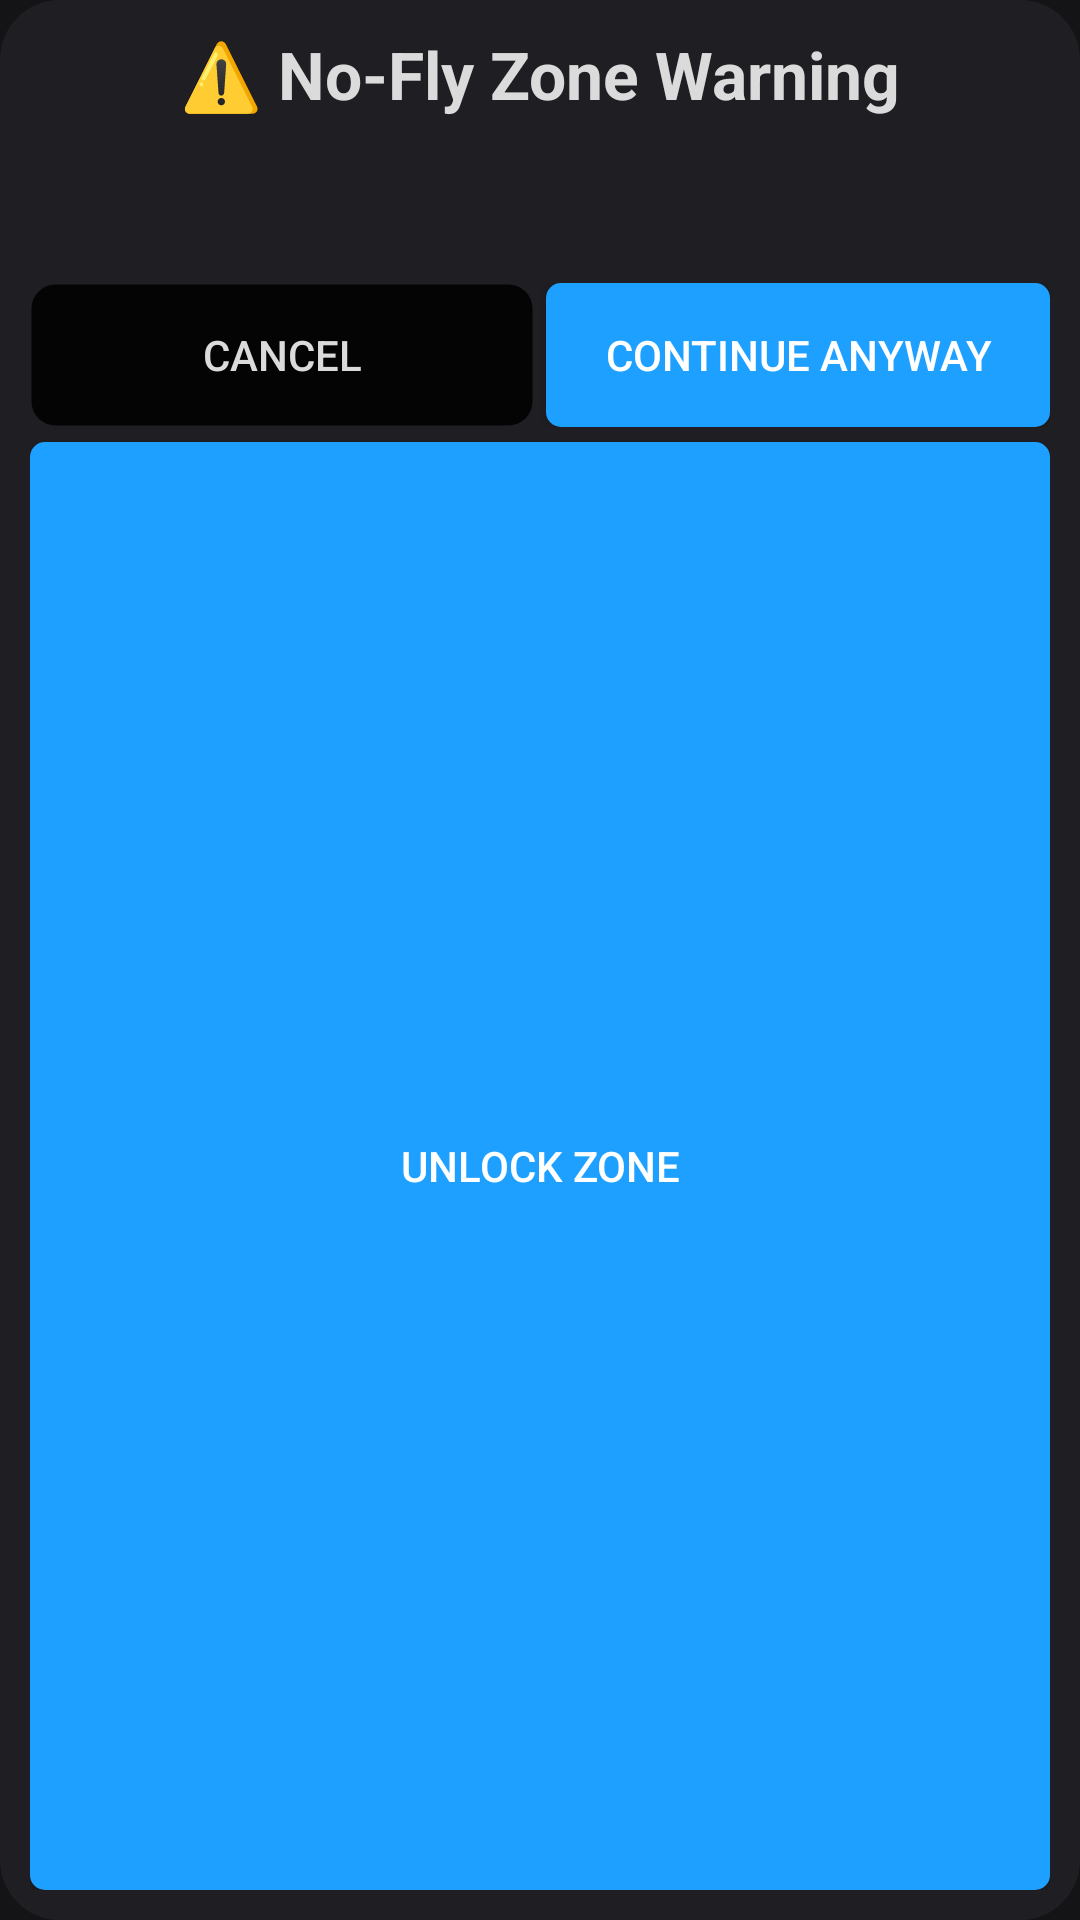

The Android layout XML behind this screen, and the referenced resources:
<!-- AndroidManifest.xml: application theme Theme.EagleEyeAndroid -->
<!-- res/layout/popup_nfz_warning.xml -->
<?xml version="1.0" encoding="utf-8"?>
<LinearLayout xmlns:android="http://schemas.android.com/apk/res/android"
    android:layout_width="350dp"
    android:layout_height="wrap_content"
    android:orientation="vertical"
    android:padding="10dp"
    android:background="@drawable/secondary_gradient_curve">

    
    <TextView
        android:id="@+id/nfzWarningTitle"
        android:layout_width="match_parent"
        android:layout_height="wrap_content"
        android:text="⚠️ No-Fly Zone Warning"
        android:textSize="22sp"
        android:textStyle="bold"
        android:textColor="@color/text_primary"
        android:gravity="center"
        android:paddingBottom="16dp"/>

    <TextView
        android:id="@+id/nfzWarningDescription"
        android:layout_width="match_parent"
        android:layout_height="wrap_content"
        android:textSize="14sp"
        android:textColor="@color/text_primary"
        android:paddingBottom="20dp"
        android:lineSpacingExtra="4dp"/>

    
    <LinearLayout
        android:layout_width="match_parent"
        android:layout_height="wrap_content"
        android:orientation="horizontal"
        android:weightSum="2">

        
        <Button
            android:id="@+id/btnCancelMission"
            android:layout_width="0dp"
            android:layout_height="wrap_content"
            android:layout_weight="1"
            android:text="Cancel"
            android:textColor="@color/text_primary"
            android:background="@drawable/dark_buttons_background"
            android:layout_marginEnd="4dp"/>

        
        <Button
            android:id="@+id/btnContinueAnyway"
            android:layout_width="0dp"
            android:layout_weight="1"
            android:layout_height="wrap_content"
            android:text="Continue Anyway"
            android:textColor="@color/white"
            android:background="@drawable/primary_button"
            android:visibility="visible"/>

    </LinearLayout>
    
    <Button
        android:id="@+id/btnUnlockNFZWarning"
        android:layout_width="match_parent"
        android:layout_height="match_parent"
        android:layout_weight="1"
        android:text="Unlock Zone"
        android:layout_marginTop="5dp"
        android:textColor="@color/white"
        android:visibility="visible"
        android:background="@drawable/primary_button"/>

</LinearLayout>
<!-- resources referenced by this layout -->
<resources>
  <color name="text_primary">#DBDBDC</color>
  <color name="white">#FFFFFF</color>
  <!-- drawable dark_buttons_background (drawable) -->
  <?xml version="1.0" encoding="utf-8"?>
  <shape xmlns:android="http://schemas.android.com/apk/res/android"
      android:shape="rectangle">
      <solid android:color="@color/dark_button" />
      <stroke
          android:width="1dp"
          android:color="@color/transparent" />
      <corners android:radius="8dp" /> 
  </shape>
  <!-- drawable primary_button (drawable) -->
  <?xml version="1.0" encoding="utf-8"?>
  <shape xmlns:android="http://schemas.android.com/apk/res/android"
      android:shape="rectangle">
      <gradient
          android:type="linear"
          android:angle="270"
          android:startColor="#1DA0FF"
          android:endColor="#1DA0FF" />
      <corners android:radius="5dp" />
  
  </shape>
  <!-- drawable secondary_gradient_curve (drawable) -->
  <?xml version="1.0" encoding="utf-8"?>
  <shape xmlns:android="http://schemas.android.com/apk/res/android"
      android:shape="rectangle">
  
      
      <gradient
          android:type="radial"
          android:centerX="0.5"
          android:centerY="0.5"
          android:gradientRadius="50%"
          android:startColor="@color/secondary_background1"
          android:endColor="@color/secondary_background2" />
      <corners android:radius="20dp" />
  </shape>
  <style name="Theme.EagleEyeAndroid" parent="Theme.Material3.Dark.NoActionBar">
          <item name="android:statusBarColor">@android:color/transparent</item>
          <item name="android:navigationBarColor">@android:color/transparent</item>
          <item name="android:windowLightStatusBar">false</item>
          <item name="android:windowLightNavigationBar">false</item>
  
          
          <item name="colorPrimary">@color/primary1</item>
          <item name="colorOnPrimary">@color/white</item>
          <item name="colorPrimaryContainer">@color/primary2</item>
          <item name="colorOnPrimaryContainer">@color/white</item>
  
          <item name="colorSecondary">@color/secondary1</item>
          <item name="colorOnSecondary">@color/white</item>
          <item name="colorSecondaryContainer">@color/secondary2</item>
          <item name="colorOnSecondaryContainer">@color/white</item>
  
          <item name="colorSurface">@color/background1</item>
          <item name="colorOnSurface">@color/text_primary</item>
          <item name="colorSurfaceVariant">@color/background2</item>
          <item name="colorOnSurfaceVariant">@color/text_primary</item>
  
          <item name="android:colorBackground">@color/background_color</item>
          <item name="colorOnBackground">@color/text_primary</item>
  
          
          <item name="materialButtonStyle">@style/Widget.App.Button</item>
      </style>
  <color name="dark_button">#D9000000</color>
  <color name="transparent">#00000000</color>
  <color name="secondary_background1">#262626</color>
  <color name="secondary_background2">#1F1E23</color>
  <color name="primary1">#1DA0FF</color>
  <color name="primary2">#0084FF</color>
  <color name="secondary1">#454545</color>
  <color name="secondary2">#393939</color>
  <color name="background1">#262626</color>
  <color name="background2">#1F1E23</color>
  <color name="background_color">#141416</color>
  <style name="Widget.App.Button" parent="Widget.Material3.Button">
          <item name="backgroundTint">@null</item> 
          <item name="android:textColor">@color/white</item>
      </style>
</resources>
